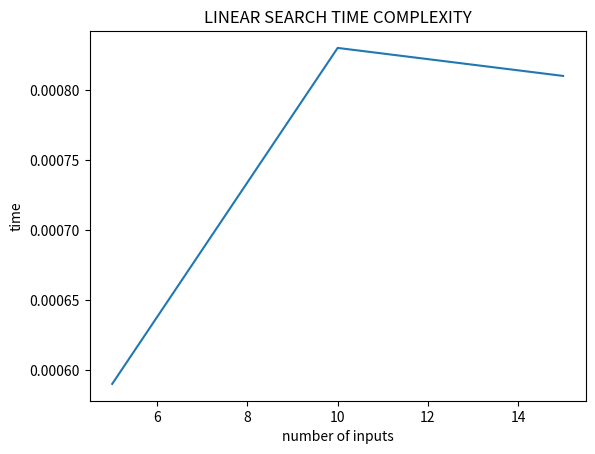

The script that saved this image:
import time

s = time.perf_counter()

def linear_search(data, n, x):
    for i in range(0, n):
        if data[i] == x:
            return i
    return -1

data = [1,3,5,7,9,2,4,6,8,10,14,12,45,18,11]
x = 11
n = len(data)

result = linear_search(data, n, x)
if result == -1:
    print("element not found! GETT OU-")
else:
    print("element present at index,", result)
e = time.perf_counter()
print('time:', e-s)

import matplotlib.pyplot as plt
import numpy as np

x = [5, 10, 15]
y = [0.00059, 0.00083, 0.00081]

plt.plot(x,y)
plt.xlabel('number of inputs')
plt.ylabel('time')
plt.title("LINEAR SEARCH TIME COMPLEXITY")
plt.show()